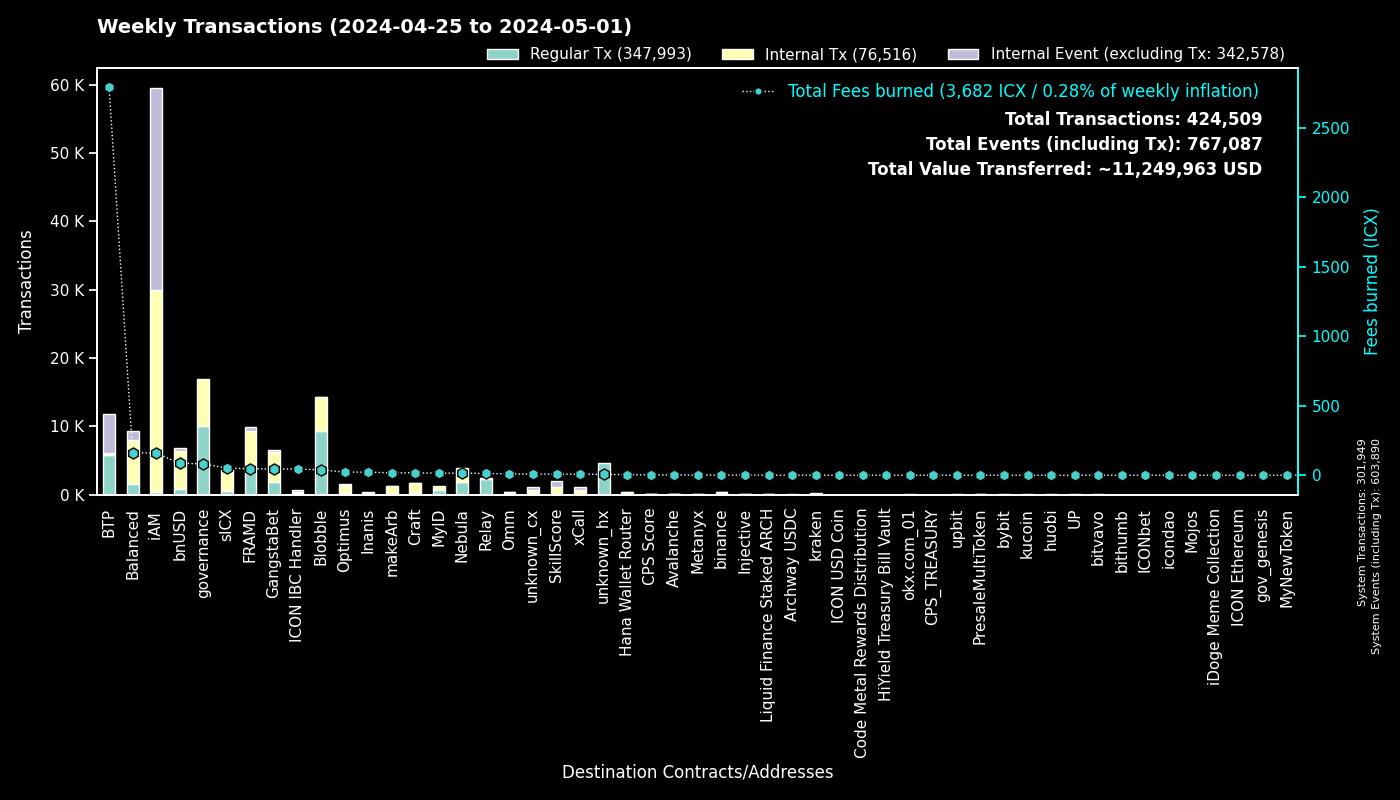

Data behind this chart, as committed beside it:
to, Regular Tx, Fees burned, to_def, Internal Tx, Internal Event (excluding Tx), group
0, 301934, 0.0, System, 15, 301941, System
cx00000000000000000000000000000000000000…, 10033, 80.85, governance, 6895, 0, governance
cxee7a00755a757e3c519a0616456030e33dc9d4…, 5680, 2754, BTP_2, 0, 5706, BTP
cxf14dea1cff7ceb29a46e6d04533a08f84441e4…, 4908, 21.22, Blobble Stake Token, 5061, 6, Blobble
cxf2ca3b655a782f39227934d37ff3b77f9b1ebc…, 4283, 17.5, Blobble, 0, 0, Blobble
cx2aa9b28a657e3121b75d3d4fe65e569398645d…, 4105, 42.37, FRAMD Token, 4726, 120, FRAMD
cxca5faa5a71d986a2e84dd7e6f5ff791d29901e…, 2350, 12.24, Relay_4, 0, 0, Relay
cx85954d0dae92b63bf5cba03a59ca4ffe687bad…, 1429, 11.16, NebulaMultiToken, 1702, 0, Nebula
cxe5c2c460364acc5f8c1d5ca925930043d8d9c9…, 1070, 5.034, GangstaBet Crown, 1108, 0, GangstaBet
cx88fd7df7ddff82f7cc735c871dc519838cb235…, 788, 86.92, bnUSD, 5606, 411, bnUSD
cx2609b924e33ef00b648a409245c7ea394c4678…, 507, 51.5, sICX, 3019, 123, sICX
cxba62bb61baf8dd8b6a04633fe33806547785a0…, 417, 12.98, MyID_3, 415, 0, MyID
cx5a0af85407c69945eb318d4ac18e9e84218416…, 400, 23.43, GangWar Simulation, 1194, 301, GangstaBet
cx66d4d90f5f113eba575bf793570135f9b10cec…, 356, 27.46, balanced_loans, 929, 609, Balanced
cx14002628a4599380f391f708843044bc93dce2…, 322, 157.6, iAM Div, 29565, 29586, iAM
cx57d7acf8b5114b787ecdd99ca460c2272e4d91…, 284, 2.5, NebulaPlanetToken, 312, 0, Nebula
cxa0af3165c08318e988cb30993b3048335b94af…, 283, 10.78, balanced_dex, 780, 126, Balanced
hxb568381d35d3e7a6383200e8a0d30310af20b9…, 281, 0.3513, binance_hot, 0, 0, binance
cx622bbab73698f37dbef53955fd3decffeb0b0c…, 248, 44.35, ICON IBC Handler, 65, 365, ICON IBC Handler
hx68646780e14ee9097085f7280ab137c3633b4b…, 238, 0.2975, kraken_hot, 0, 0, kraken
hxe0b33b682705c553fd8663479f53889cf6ccfc…, 202, 0.2525, unknown_hx, 0, 0, unknown_hx
cx694e8c9f1a05c8c3719f30d46b97697960e428…, 191, 1.802, MyID_2, 191, 0, MyID
cx44250a12074799e26fdeee75648ae47e2cc842…, 159, 45.53, balanced_governance, 3, 0, Balanced
cxa07f426062a1384bdd762afa6a87d123fbc81c…, 158, 7.38, xCall, 460, 520, xCall
cx21e94c08c03daee80c25d8ee3ea22a20786ec2…, 155, 25.64, balanced_router, 1711, 145, Balanced
cxd17316e24ee40f2ef8ed6f3a497311db1b3520…, 154, 2.617, GangstaVerse LootBox, 720, 0, GangstaBet
cx28b2ec885b50c8a93da752f2d0467a67127a70…, 143, 8.347, CROWN, 826, 52, GangstaBet
cxf61cd5a45dc9f91c15aa65831a30a90d59a096…, 142, 20.06, balanced_baln, 1133, 133, Balanced
cxd82fb5d3effecd8c9071a4bba3856ad7222c4b…, 119, 9.505, Balanced Savings, 491, 17, Balanced
cx2dc662031f3d62bcdba4f63e9bf827767c8475…, 117, 7.754, SkillScore, 939, 975, SkillScore
cxe971c0a92c58db502e4a224efc6ba311eb1c17…, 107, 22.09, Inanis Treasury, 183, 19, Inanis
cx10d59e8103ab44635190bd4139dbfd682fa2d0…, 96, 5.207, balanced_rewards, 189, 151, Balanced
cx7ecb16e4c143b95e01d05933c17cb986cfe618…, 95, 10.22, CraftRewards, 729, 20, Craft
cx917f88460d4ebec1fd656d4dbe51131a37d168…, 89, 0.5907, unknown_cx, 0, 35, unknown_cx
hx85532472e789802a943bd34a8aeb86668bc232…, 83, 0.1038, okx.com_01, 0, 0, okx.com_01
cx59d899fce52cadd1feb5128ff5e6672f03943e…, 82, 0.5381, unknown_cx, 0, 32, unknown_cx
cxaa99a164586883eed0322d62a31946dfa9491f…, 78, 8.212, optimus_rewards, 195, 14, Optimus
hx1b3e781a1c802c238e30e90aa1a6cee94f9bac…, 77, 0.09625, unknown_hx, 0, 0, unknown_hx
cx943cf4a4e4e281d82b15ae0564bbdcbf8114b3…, 75, 0.4805, NebulaSpaceshipToken, 80, 0, Nebula
cxe65f3286902be43e00a5013cb1dc300ec8e51f…, 74, 17.15, makeArb, 1145, 16, makeArb
cx203d9cd2a669be67177e997b8948ce2c35caff…, 73, 12.68, balanced_dividends, 781, 14, Balanced
cx28497aef34ec44ad2be9249daddfbe34b54f30…, 68, 0.9563, Balanced Bribe, 68, 0, Balanced
cx9c4698411c6d9a780f605685153431dcda0460…, 68, 0.8906, Auction, 268, 2, Craft
cx12a58f7ab2cf2b08b426c490a91a9cb03ea051…, 60, 3.366, unknown_cx, 164, 322, unknown_cx
cx7b1843b7ef5368a080ccf59c0a9d1bdec474f9…, 55, 3.952, optimus_dividends, 477, 0, Optimus
cx288d13e1b63563459a2ac6179f237711f6851c…, 54, 17.89, btp-0x38.bsc-ETH, 309, 13, BTP
cx2e6d0fc0eca04965d06038c8406093337f085f…, 52, 5.813, Craft, 433, 19, Craft
cx334db6519871cb2bfd154cec0905ced4ea142d…, 52, 0.2132, unknown_cx, 0, 0, unknown_cx
cx43e2eec79eb76293c298f2b17aec06097be606…, 50, 1.863, balanced_staking, 151, 21, Balanced
hx6b91c8dea3114de74ecfa85908b875778c2b59…, 48, 0.06, bybit, 0, 0, bybit
hxbb984f278abd66ae2155edbd91f8c87ce98411…, 40, 0.05, kucoin, 0, 0, kucoin
hx04bd60201d19da874417f1f37762fa40eff799…, 38, 0.0475, unknown_hx, 0, 0, unknown_hx
cx7b4472ca8408eca00a8b483c7151b11ae73598…, 36, 0.2203, unknown_cx, 0, 0, Blobble
hxb3a486783b7d0c0c4fec74c98c50c717568eda…, 33, 0.04125, unknown_hx, 0, 0, unknown_hx
hx2f1377f549e31534bcc7d02a1ba23c1a5d289f…, 31, 0.03875, unknown_hx, 0, 0, unknown_hx
cx32743b6f4588f5c1b025c5bb732ac623493654…, 31, 0.1294, Craft, 31, 0, Craft
cx6139a27c15f1653471ffba0b4b88dc15de7e32…, 29, 4.858, gangstabet_token, 371, 19, GangstaBet
hx0384c56a749aac59612bc2cce65343eb4f12cc…, 27, 0.03375, unknown_hx, 0, 0, unknown_hx
cxb6be11a27f21ad82c7475aa215e3635fafd7f1…, 26, 0.2703, gangstabet_game, 97, 0, GangstaBet
hxd9fb974459fe46eb9d5a7c438f17ae6e75c0f2…, 26, 0.0325, huobi, 0, 0, huobi
... 1,029 more rows
